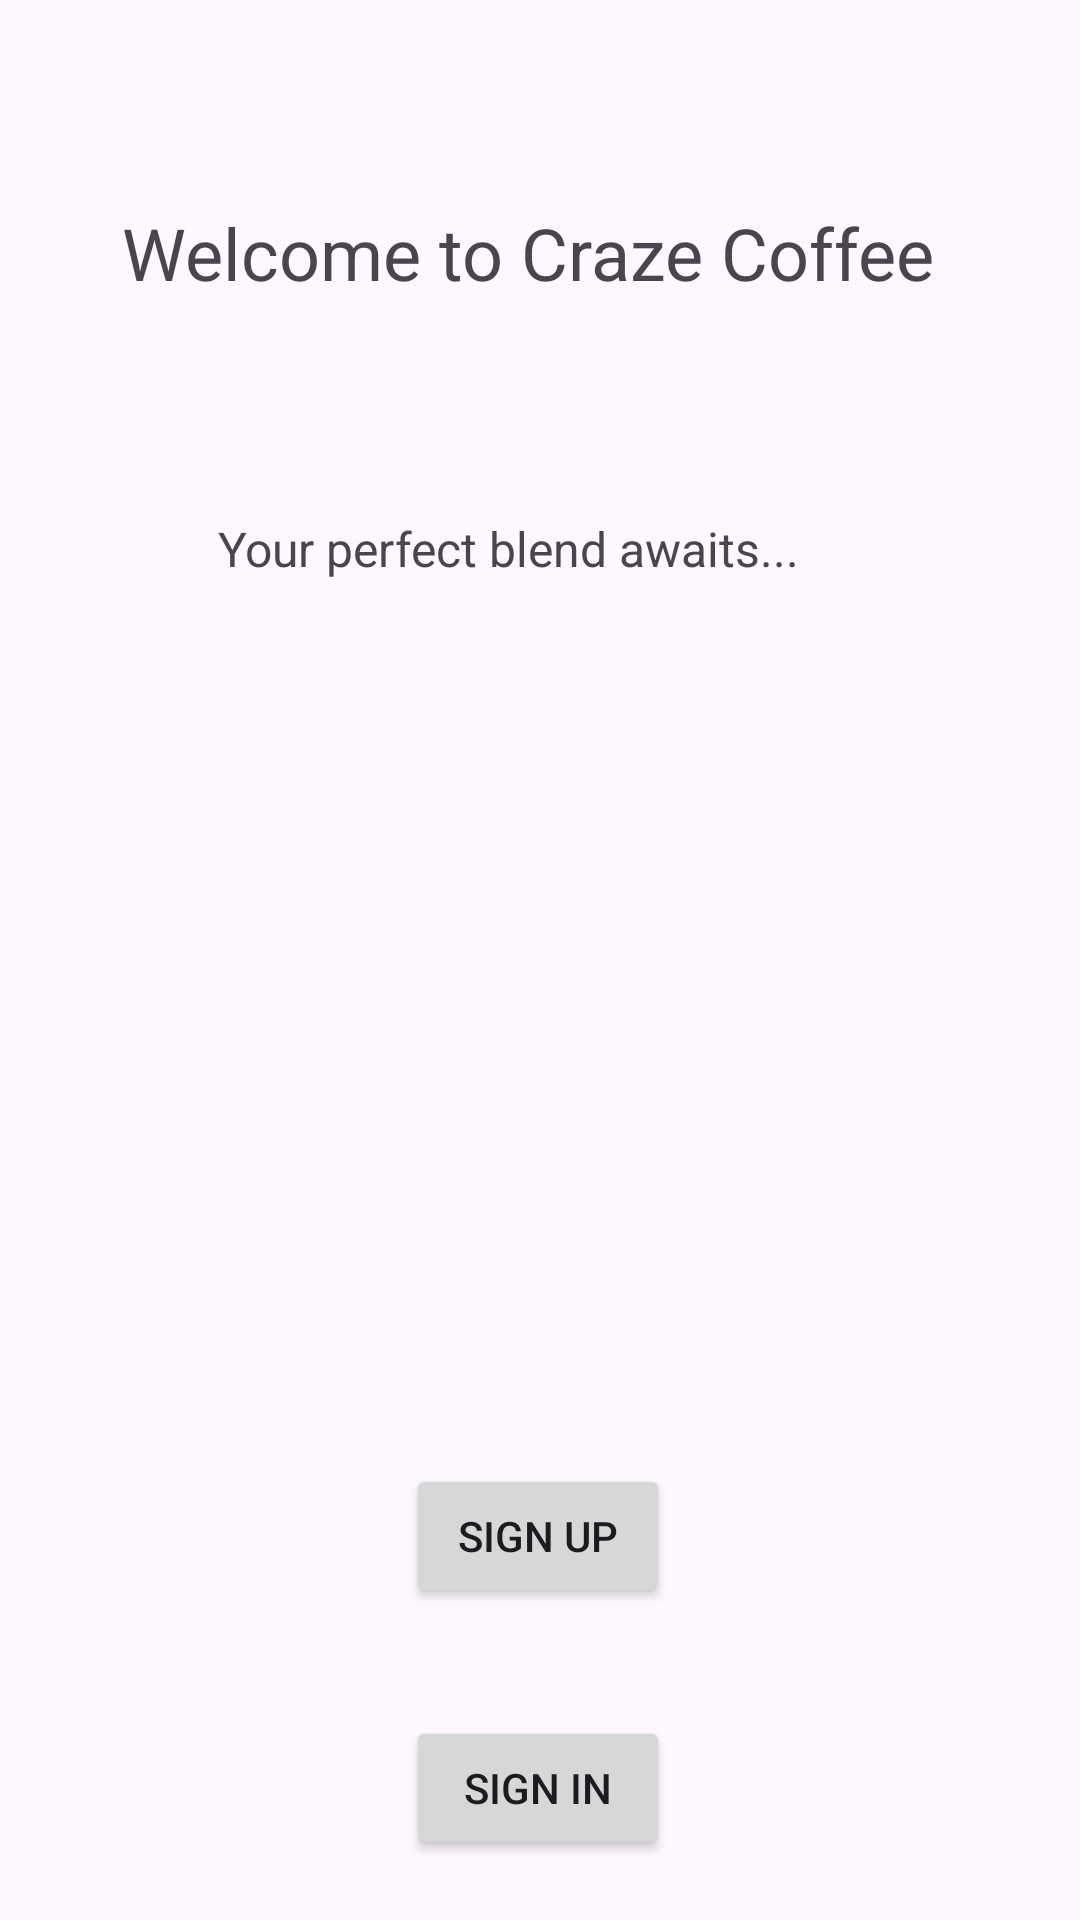

This screen was rendered from an Android layout file. Write that file and the resources it references.
<!-- AndroidManifest.xml: application theme Theme.CoffeeShopApp -->
<!-- res/layout/activity_main.xml -->
<?xml version="1.0" encoding="utf-8"?>
<androidx.constraintlayout.widget.ConstraintLayout xmlns:android="http://schemas.android.com/apk/res/android"
    xmlns:app="http://schemas.android.com/apk/res-auto"
    xmlns:tools="http://schemas.android.com/tools"
    android:layout_width="match_parent"
    android:layout_height="match_parent"
    android:fitsSystemWindows="true"
    tools:context="view.customer.MainActivity">

    <Button
        android:id="@+id/btnUserSignUp"
        android:layout_width="wrap_content"
        android:layout_height="wrap_content"
        android:layout_marginTop="288dp"
        android:onClick="btnGoToUserSignUp"
        android:text="Sign up"
        app:layout_constraintEnd_toEndOf="parent"
        app:layout_constraintHorizontal_bias="0.498"
        app:layout_constraintStart_toStartOf="parent"
        app:layout_constraintTop_toBottomOf="@+id/slogan" />

    <Button
        android:id="@+id/btnSignIn"
        android:layout_width="wrap_content"
        android:layout_height="wrap_content"
        android:layout_marginTop="36dp"
        android:text="Sign in"
        app:layout_constraintEnd_toEndOf="parent"
        app:layout_constraintHorizontal_bias="0.498"
        app:layout_constraintStart_toStartOf="parent"
        app:layout_constraintTop_toBottomOf="@+id/btnUserSignUp" />

    <TextView
        android:id="@+id/title"
        android:layout_width="279dp"
        android:layout_height="36dp"
        android:layout_marginTop="68dp"
        android:text="Welcome to Craze Coffee"
        android:textSize="24sp"
        app:layout_constraintEnd_toEndOf="parent"
        app:layout_constraintStart_toStartOf="parent"
        app:layout_constraintTop_toTopOf="parent" />

    <TextView
        android:id="@+id/slogan"
        android:layout_width="214dp"
        android:layout_height="28dp"
        android:layout_marginTop="68dp"
        android:text="Your perfect blend awaits..."
        android:textSize="16sp"
        app:layout_constraintEnd_toEndOf="parent"
        app:layout_constraintHorizontal_bias="0.497"
        app:layout_constraintStart_toStartOf="parent"
        app:layout_constraintTop_toBottomOf="@+id/title" />

</androidx.constraintlayout.widget.ConstraintLayout>
<!-- resources referenced by this layout -->
<resources>
  <style name="Theme.CoffeeShopApp" parent="Base.Theme.CoffeeShopApp" />
  <style name="Base.Theme.CoffeeShopApp" parent="Theme.Material3.DayNight.NoActionBar">
          
          
      </style>
</resources>
